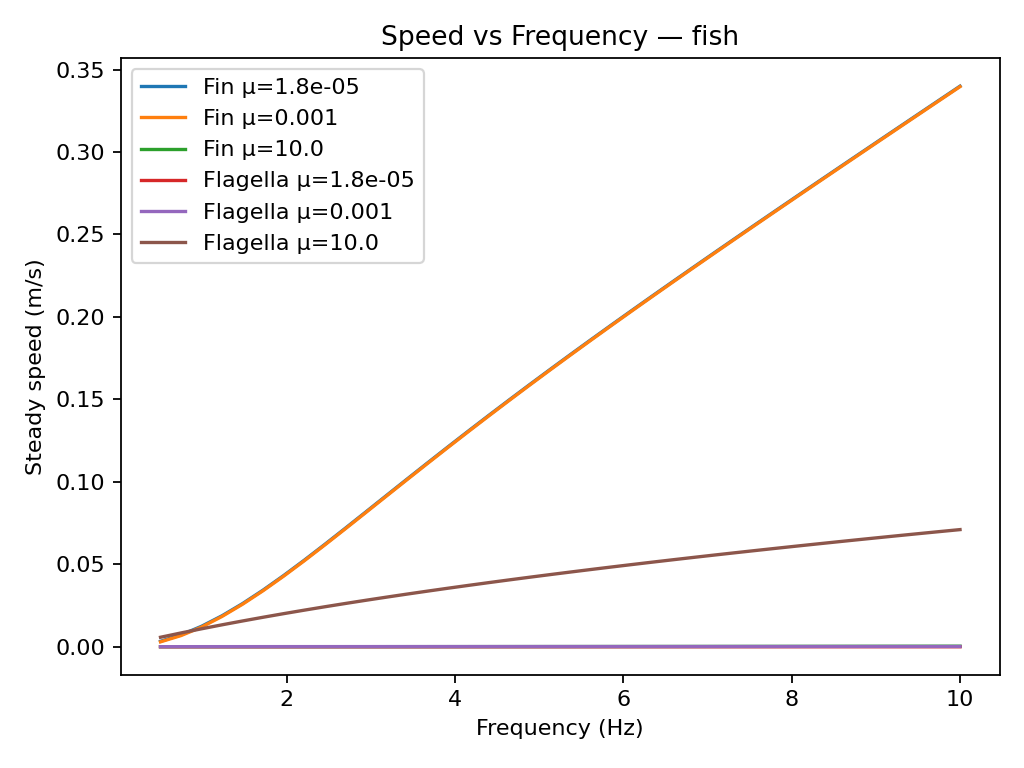

Source data for this figure (header and first rows):
scenario, mu, propulsion, speed, Re, eff, L, freq
fish, 1.8e-05, Fin, 0.00329, 18280, 0.9999, 0.1, 0.5
fish, 1.8e-05, Flagella, 5.324051482172618e-07, 2.958, 0.2826, 0.1, 0.5
fish, 1.8e-05, Fin, 0.007175, 39859, 1, 0.1, 0.7436
fish, 1.8e-05, Flagella, 6.730654404396778e-07, 3.739, 0.2314, 0.1, 0.7436
fish, 1.8e-05, Fin, 0.01239, 68832, 1, 0.1, 0.9872
fish, 1.8e-05, Flagella, 7.917258254634084e-07, 4.398, 0.2002, 0.1, 0.9872
fish, 1.8e-05, Fin, 0.01877, 104288, 1, 0.1, 1.231
fish, 1.8e-05, Flagella, 8.961353803427184e-07, 4.979, 0.1788, 0.1, 1.231
fish, 1.8e-05, Fin, 0.02614, 145221, 1, 0.1, 1.474
fish, 1.8e-05, Flagella, 9.903591078237563e-07, 5.502, 0.1629, 0.1, 1.474
fish, 1.8e-05, Fin, 0.03431, 190598, 1, 0.1, 1.718
fish, 1.8e-05, Flagella, 1.0768407918545074e-06, 5.982, 0.1505, 0.1, 1.718
fish, 1.8e-05, Fin, 0.0431, 239431, 1, 0.1, 1.962
fish, 1.8e-05, Flagella, 1.1571839338993749e-06, 6.429, 0.1405, 0.1, 1.962
fish, 1.8e-05, Fin, 0.05235, 290823, 1, 0.1, 2.205
fish, 1.8e-05, Flagella, 1.2325072455390284e-06, 6.847, 0.1322, 0.1, 2.205
fish, 1.8e-05, Fin, 0.06192, 343992, 1, 0.1, 2.449
fish, 1.8e-05, Flagella, 1.3036275774328631e-06, 7.242, 0.1252, 0.1, 2.449
fish, 1.8e-05, Fin, 0.07169, 398283, 1, 0.1, 2.692
fish, 1.8e-05, Flagella, 1.3711627336705927e-06, 7.618, 0.1192, 0.1, 2.692
fish, 1.8e-05, Fin, 0.08157, 453173, 1, 0.1, 2.936
fish, 1.8e-05, Flagella, 1.4355932692417636e-06, 7.976, 0.114, 0.1, 2.936
fish, 1.8e-05, Fin, 0.09149, 508252, 1, 0.1, 3.179
fish, 1.8e-05, Flagella, 1.4973016364249861e-06, 8.318, 0.1093, 0.1, 3.179
fish, 1.8e-05, Fin, 0.1014, 563216, 1, 0.1, 3.423
fish, 1.8e-05, Flagella, 1.556598063142735e-06, 8.648, 0.1052, 0.1, 3.423
fish, 1.8e-05, Fin, 0.1112, 617850, 1, 0.1, 3.667
fish, 1.8e-05, Flagella, 1.6137382784111177e-06, 8.965, 0.1015, 0.1, 3.667
fish, 1.8e-05, Fin, 0.121, 672007, 1, 0.1, 3.91
fish, 1.8e-05, Flagella, 1.668936010780691e-06, 9.272, 0.09818, 0.1, 3.91
fish, 1.8e-05, Fin, 0.1306, 725599, 1, 0.1, 4.154
fish, 1.8e-05, Flagella, 1.7223720366705932e-06, 9.569, 0.09514, 0.1, 4.154
fish, 1.8e-05, Fin, 0.1401, 778579, 1, 0.1, 4.397
fish, 1.8e-05, Flagella, 1.7742008635570988e-06, 9.857, 0.09236, 0.1, 4.397
fish, 1.8e-05, Fin, 0.1496, 830933, 1, 0.1, 4.641
fish, 1.8e-05, Flagella, 1.8245557720565294e-06, 10.14, 0.0898, 0.1, 4.641
fish, 1.8e-05, Fin, 0.1589, 882669, 1, 0.1, 4.885
fish, 1.8e-05, Flagella, 1.8735526776308122e-06, 10.41, 0.08744, 0.1, 4.885
fish, 1.8e-05, Fin, 0.1681, 933812, 1, 0.1, 5.128
fish, 1.8e-05, Flagella, 1.9212931348895565e-06, 10.67, 0.08525, 0.1, 5.128
fish, 1.8e-05, Fin, 0.1772, 984397, 1, 0.1, 5.372
fish, 1.8e-05, Flagella, 1.9678667057718423e-06, 10.93, 0.08321, 0.1, 5.372
fish, 1.8e-05, Fin, 0.1862, 1034464, 1, 0.1, 5.615
fish, 1.8e-05, Flagella, 2.0133528491954715e-06, 11.19, 0.08131, 0.1, 5.615
fish, 1.8e-05, Fin, 0.1951, 1084057, 1, 0.1, 5.859
fish, 1.8e-05, Flagella, 2.0578224426404678e-06, 11.43, 0.07953, 0.1, 5.859
fish, 1.8e-05, Fin, 0.204, 1133219, 1, 0.1, 6.103
fish, 1.8e-05, Flagella, 2.101339026061982e-06, 11.67, 0.07786, 0.1, 6.103
fish, 1.8e-05, Fin, 0.2128, 1181993, 1, 0.1, 6.346
fish, 1.8e-05, Flagella, 2.143959817528846e-06, 11.91, 0.07629, 0.1, 6.346
fish, 1.8e-05, Fin, 0.2215, 1230421, 1, 0.1, 6.59
fish, 1.8e-05, Flagella, 2.1857365614399642e-06, 12.14, 0.07481, 0.1, 6.59
fish, 1.8e-05, Fin, 0.2301, 1278541, 1, 0.1, 6.833
fish, 1.8e-05, Flagella, 2.226716229784794e-06, 12.37, 0.0734, 0.1, 6.833
fish, 1.8e-05, Fin, 0.2387, 1326389, 1, 0.1, 7.077
fish, 1.8e-05, Flagella, 2.2669416182463433e-06, 12.59, 0.07208, 0.1, 7.077
fish, 1.8e-05, Fin, 0.2473, 1373997, 1, 0.1, 7.321
fish, 1.8e-05, Flagella, 2.3064518439442628e-06, 12.81, 0.07082, 0.1, 7.321
fish, 1.8e-05, Fin, 0.2559, 1421394, 1, 0.1, 7.564
fish, 1.8e-05, Flagella, 2.3452827754333367e-06, 13.03, 0.06962, 0.1, 7.564
... 180 more rows
